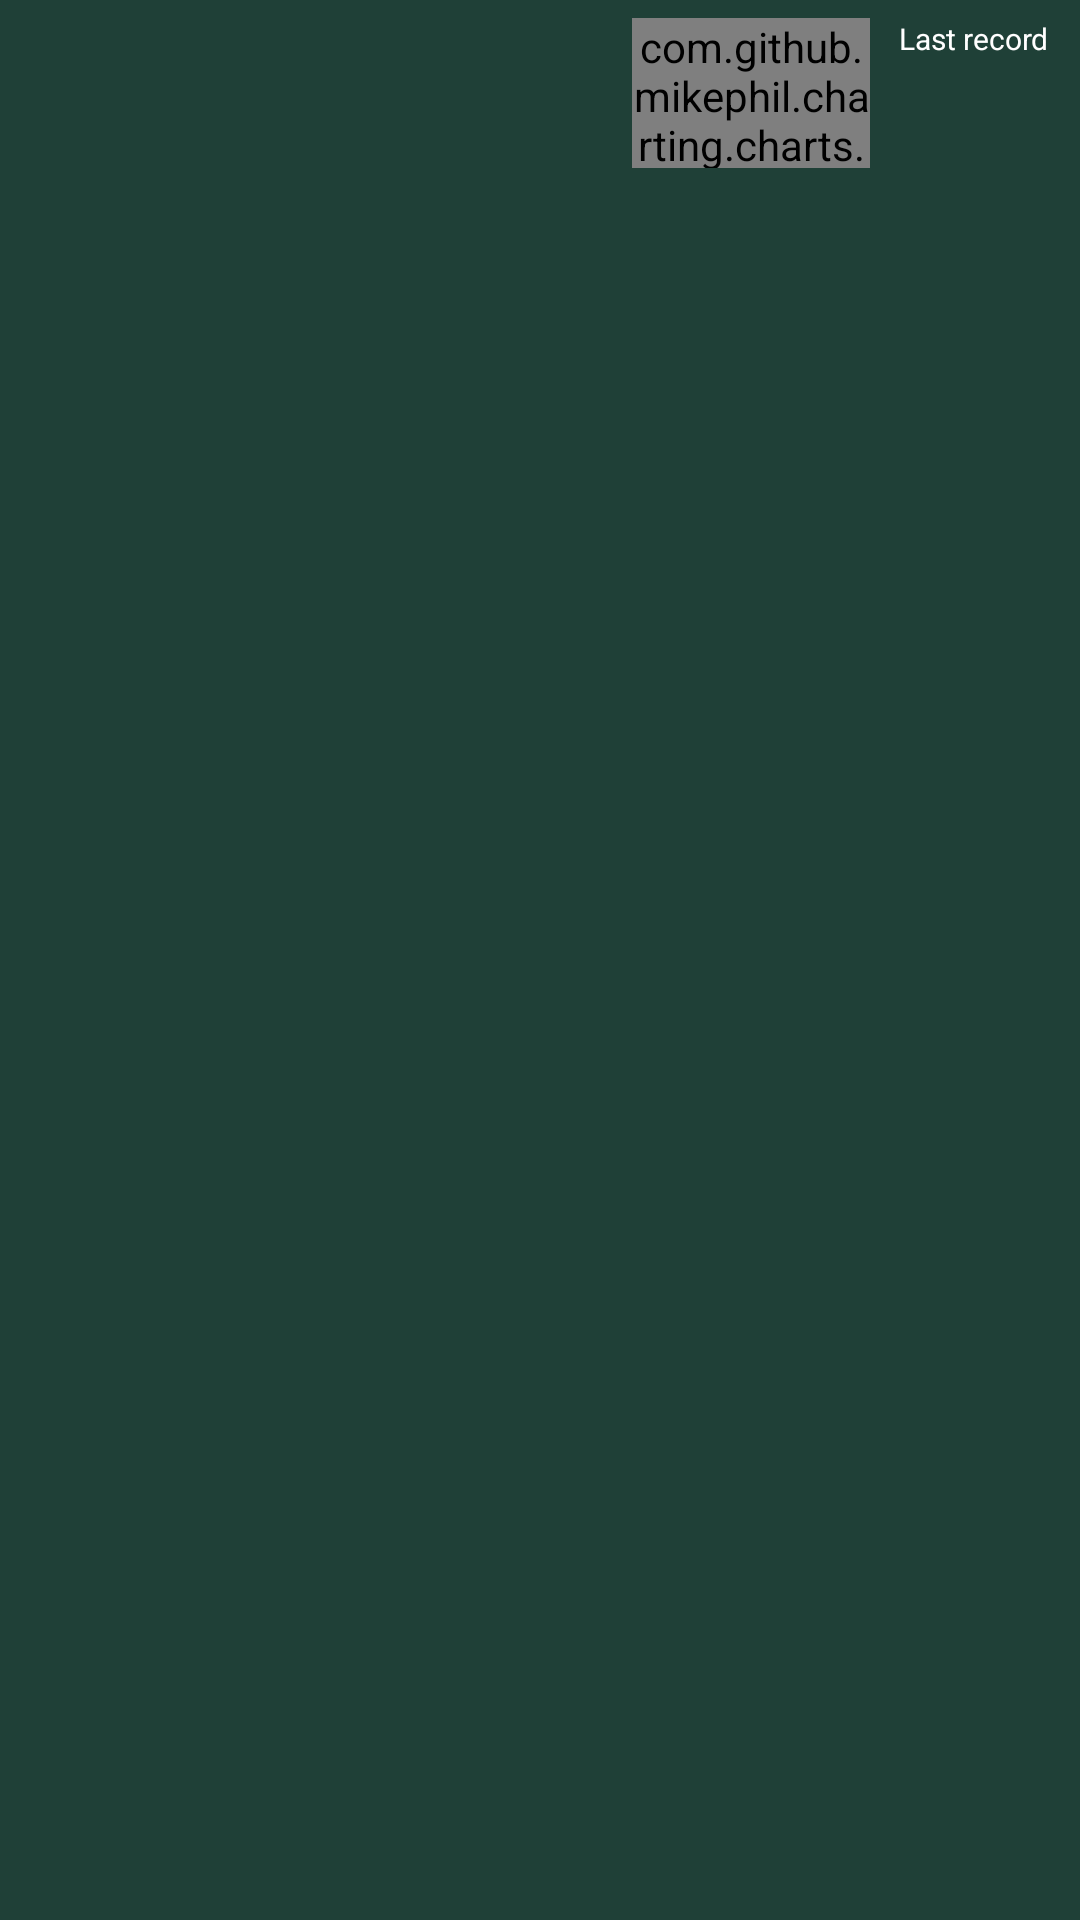

Here is an Android app screen rendered from its layout file. Give the layout XML and the strings, colors and styles it references.
<!-- AndroidManifest.xml: application theme AppTheme -->
<!-- res/layout/bodypart_row.xml -->
<?xml version="1.0" encoding="utf-8"?>
<LinearLayout xmlns:android="http://schemas.android.com/apk/res/android"
    android:layout_width="fill_parent"
    android:layout_height="?android:attr/listPreferredItemHeight"
    xmlns:tools="http://schemas.android.com/tools"
    android:orientation="horizontal"
    android:padding="6dip"
    android:background="#1f4037">

    <TextView
        android:id="@+id/LIST_BODYPART_ID"
        android:layout_width="0dp"
        android:layout_height="0dp"
        android:visibility="gone" />
    <ImageView
        android:id="@+id/LIST_BODYPART_LOGO"
        android:layout_width="45dp"
        android:layout_height="fill_parent"
        android:layout_marginEnd="6dip"
        android:scaleType="fitCenter"
        android:src="@drawable/ic_fitness_center_white_24dp" />

    <LinearLayout
            android:layout_width="fill_parent"
            android:layout_height="fill_parent"
            android:orientation="horizontal"
            android:padding="0dip"
            android:weightSum="100">

    <TextView
        android:id="@+id/LIST_BODYPART"
        android:layout_width="match_parent"
        android:layout_height="match_parent"
        android:layout_weight="25"
        android:textColor="#fff"
        android:gravity="center_vertical"
        tools:text="Example Body Part"
        android:textSize="16sp" />

    <com.github.mikephil.charting.charts.LineChart
        android:id="@+id/LIST_BODYPART_MINIGRAPH"
        style="@style/MiniLineChart"
        android:textColor="#fff"
        android:layout_weight="35"
        android:layout_width="match_parent" />

    <LinearLayout
        android:layout_width="match_parent"
        android:layout_height="match_parent"
        android:layout_gravity="end"
        android:layout_weight="40"
        android:orientation="vertical">

        <TextView
            android:layout_width="match_parent"
            android:layout_height="wrap_content"
            android:gravity="center"
            android:textColor="#fff"
            android:text="@string/lastRecordLabel"
            android:textSize="10sp" />

        <TextView
            android:id="@+id/LIST_BODYPART_LASTRECORD"
            android:layout_width="match_parent"
            android:layout_height="match_parent"
            android:textColor="#fff"
            android:gravity="center"
            tools:text="50 cm"
            android:textSize="20sp" />
    </LinearLayout>
    </LinearLayout>
</LinearLayout>
<!-- resources referenced by this layout -->
<resources>
  <string name="lastRecordLabel">Last record</string>
  <style name="MiniLineChart">
          <item name="android:layout_width">match_parent</item>
          <item name="android:layout_height">50dp</item>
          <item name="android:layout_marginLeft">5dp</item>
          <item name="android:layout_marginTop">0dp</item>
          <item name="android:layout_marginRight">5dp</item>
          <item name="android:layout_marginBottom">0dp</item>
          <item name="android:minHeight">50dp</item>
      </style>
  <style name="AppTheme" parent="Theme.AppCompat.DayNight.NoActionBar">
          <item name="windowActionBar">false</item>
          <item name="preferenceTheme">@style/PreferenceThemeOverlay.v14.Material</item>
          <item name="cardViewStyle">@style/CardViewStyle</item>
          <item name="coordinatorLayoutStyle">@style/Widget.Support.CoordinatorLayout</item>
          <item name="floatingActionButtonStyle">@style/Widget.Design.FloatingActionButton</item>
          <item name="android:itemBackground">@color/launcher_background</item>
          <item name="android:windowDrawsSystemBarBackgrounds">@color/launcher_background</item>
          <item name="android:itemTextAppearance">@style/TextAppearance</item>
      </style>
  <style name="CardViewStyle" parent="CardView">
          <item name="android:layout_width">match_parent</item>
          <item name="android:layout_height">wrap_content</item>
          <item name="android:layout_margin">3dp</item>
          <item name="cardCornerRadius">5dp</item>
      </style>
  <color name="launcher_background">#1f4037</color>
  <style name="TextAppearance">
          <item name="android:textColor">@color/white</item>
      </style>
  <color name="white">#fff</color>
</resources>
